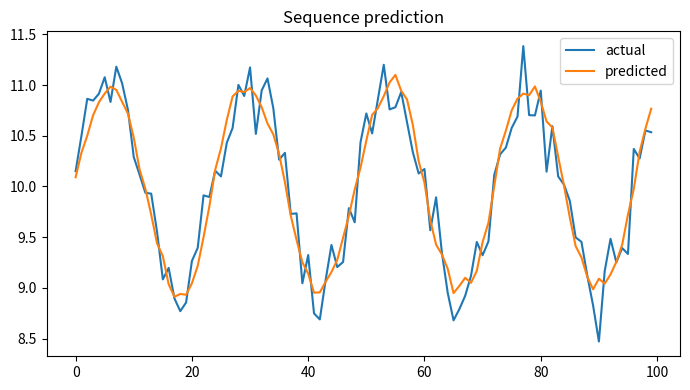

Generate this figure with matplotlib:

"""
CSA47 – Deep Learning | Experiment 40: {title}
Generated runnable lab implementation using deterministic synthetic/sample data.
Core dependencies: numpy, matplotlib. Dataset downloads and TensorFlow are not required.
"""
import numpy as np
import matplotlib
matplotlib.use("Agg")
import matplotlib.pyplot as plt

EXP = 40
TITLE = 'Word Embedding Visualisation'
np.random.seed(40 + EXP)

def sigmoid(x):
    return 1.0 / (1.0 + np.exp(-np.clip(x, -40, 40)))

def softmax(x, axis=-1):
    z = x - np.max(x, axis=axis, keepdims=True)
    e = np.exp(z)
    return e / e.sum(axis=axis, keepdims=True)

def main():
    rng = np.random.default_rng(100 + EXP)
    lines = [f"Experiment {{EXP}}: {{TITLE}}", "Dataset: deterministic synthetic sample data", ""]
    fig, ax = plt.subplots(figsize=(7, 4))
    x = np.linspace(0, 1, 100)

    if EXP == 1:
        customers=rng.integers(1,6,(6,5)); books=rng.integers(1,6,(5,4))
        scores=customers@books
        norms=np.linalg.norm(customers,axis=1)
        sim=customers@customers.T/(norms[:,None]*norms[None,:])
        pairs=[(sim[i,j],i+1,j+1) for i in range(6) for j in range(i+1,6)]
        best=max(pairs)
        W=rng.normal(size=(4,5)); b=rng.normal(size=4); y=W@customers[0]+b
        lines += [f"Customer matrix shape: {{customers.shape}}",f"Genre-book matrix shape: {{books.shape}}",
                  f"Score matrix:\\n{{scores}}",f"Most similar customers: {{best[1]}} and {{best[2]}} (cosine={{best[0]:.4f}})",
                  f"Manual dense layer output for customer 1: {{np.round(y,3)}}",
                  f"Transpose shape: {{customers.T.shape}}; elementwise square sum: {{(customers**2).sum()}}"]
        im=ax.imshow(scores,aspect='auto'); fig.colorbar(im,ax=ax); ax.set_title("Customer–book score heatmap")
    elif EXP == 2:
        data=rng.normal(size=(200,5)); data[:,1]=.7*data[:,0]+.3*data[:,1]
        z=(data-data.mean(0))/data.std(0)
        cov=np.cov(z,rowvar=False); corr=np.corrcoef(z,rowvar=False)
        vals,vecs=np.linalg.eigh(cov); order=np.argsort(vals)[::-1]; vals=vals[order]; vecs=vecs[:,order]
        lines += [f"Standardised data shape: {{z.shape}}",f"Covariance matrix:\\n{{np.round(cov,3)}}",
                  f"Correlation matrix:\\n{{np.round(corr,3)}}",f"Eigenvalues: {{np.round(vals,3)}}",
                  f"Variance percentages: {{np.round(vals/vals.sum()*100,2)}}"]
        im=ax.imshow(corr,vmin=-1,vmax=1); fig.colorbar(im,ax=ax); ax.set_title("Feature correlation")
    elif EXP == 3:
        prevalence=.01; sens=.95; spec=.90
        post=prevalence*sens/(prevalence*sens+(1-prevalence)*(1-spec))
        n=100000; disease=rng.random(n)<prevalence
        positive=np.where(disease,rng.random(n)<sens,rng.random(n)<(1-spec))
        empirical=disease[positive].mean()
        p=np.linspace(.001,.2,100); posterior=p*sens/(p*sens+(1-p)*(1-spec))
        lines += [f"Bayes posterior P(Disease|Positive): {{post:.4%}}",f"Simulation estimate (100,000): {{empirical:.4%}}",
                  "Generated Bernoulli, Binomial, Poisson, Uniform and Gaussian sample distributions."]
        ax.plot(p*100,posterior*100); ax.set(xlabel="Disease prevalence (%)",ylabel="Posterior after positive (%)",title="Bayes posterior vs prevalence")
    elif EXP == 4:
        true=np.array([.5,.3,.2]); models=[np.array([.6,.25,.15]),np.array([.2,.5,.3])]
        H=-(true*np.log(true)).sum()
        kl=lambda p,q: np.sum(p*np.log(p/q))
        lines += [f"True entropy: {{H:.4f}} nats"]
        for k,q in enumerate(models,1):
            ce=-(true*np.log(q)).sum()
            lines.append(f"Model {{k}} cross-entropy={{ce:.4f}}, KL={{kl(true,q):.4f}}, H+KL={{H+kl(true,q):.4f}}")
        lines.append(f"KL asymmetry example: KL(p||q)={{kl(true,models[0]):.4f}}, KL(q||p)={{kl(models[0],true):.4f}}")
        p=np.linspace(.01,.99,100); ax.plot(p,-(.7*np.log(p)+.3*np.log(1-p))); ax.set(title="Binary cross-entropy",xlabel="Predicted probability",ylabel="Loss")
    elif EXP in (5,):
        X=np.linspace(-2,2,150); y=np.sin(1.5*X)+.25*X**2+rng.normal(0,.25,150)
        xx=np.linspace(-2,2,300)
        for d in [1,3,9,15]:
            c=np.polyfit(X,y,d); pred=np.polyval(c,X); ax.plot(xx,np.polyval(c,xx),label=f"degree {{d}}")
            lines.append(f"Degree {{d}} training MSE={{np.mean((y-pred)**2):.4f}}")
        ax.scatter(X,y,s=8,alpha=.35); ax.legend(); ax.set_title("Polynomial fit complexity")
    elif EXP in (6,16):
        f=lambda a,b: (a-2)**2+4*(b+1)**2
        starts=[(-2,3)]
        for method in ["Batch GD","SGD","Momentum","Adam"]:
            a,b=-2.,3.; va=vb=0.; losses=[]
            for t in range(1,151):
                ga=2*(a-2); gb=8*(b+1)
                if method=="Momentum":
                    va=.85*va+.05*ga; vb=.85*vb+.05*gb; a-=va; b-=vb
                elif method=="Adam":
                    va=.9*va+.01*ga; vb=.9*vb+.01*gb; a-=.1*va/(1-.9**t); b-=.1*vb/(1-.9**t)
                else:
                    rate=.04 if method=="Batch GD" else .025
                    a-=rate*ga; b-=rate*gb
                losses.append(f(a,b))
            ax.plot(losses,label=method); lines.append(f"{{method}} final loss={{losses[-1]:.6f}}")
        ax.set_yscale("log"); ax.legend(); ax.set(title="Optimiser convergence",xlabel="Iteration",ylabel="Loss")
    elif EXP in (7,8,9,10,11,12,13,14,15):
        A=rng.normal(size=(8,4)); B=rng.normal(size=(4,3))
        if EXP==7:
            lines += [f"Feature matrix shape: {{A.shape}}",f"Addition/subtraction valid for equal shapes: {{(A+A).shape}} / {{(A-A).shape}}",
                      f"Matrix product shape: {{(A.T@A).shape}}", "Dimension mismatch check: (8x4) @ (8x4) is invalid."]
            mat=A.T@A; ax.imshow(mat); ax.set_title("Feature transformation matrix")
        elif EXP==8:
            norms=[np.linalg.norm(A[0],ord=o) for o in [1,2,np.inf]]
            dist=np.linalg.norm(A[:,None,:]-A[None,:,:],axis=2); np.fill_diagonal(dist,np.inf)
            i,j=np.unravel_index(np.argmin(dist),dist.shape)
            lines += [f"L1/L2/L-infinity norms of learner 1: {{np.round(norms,3)}}",
                      f"Closest pair by Euclidean distance: {{i+1}}, {{j+1}} ({{dist[i,j]:.4f}})",
                      f"Manhattan distance: {{np.abs(A[i]-A[j]).sum():.4f}}"]
            ax.scatter(A[:,0],A[:,1]); ax.set_title("Learner profiles (first two features)")
        elif EXP==9:
            M=np.array([[1.,2,3],[2,4,6],[1,0,1]])
            lines += [f"Rank={{np.linalg.matrix_rank(M)}}, determinant={{np.linalg.det(M):.4f}}, invertible={{np.linalg.matrix_rank(M)==3}}",
                      f"Full-rank sample inverse identity error={{np.linalg.norm(np.linalg.inv(np.eye(3)*2)@ (np.eye(3)*2)-np.eye(3)):.2e}}"]
            ax.imshow(M); ax.set_title("Sensor matrix")
        elif EXP==10:
            img=np.outer(np.sin(np.linspace(0,5,64)),np.cos(np.linspace(0,5,64)))
            u,s,vt=np.linalg.svd(img,full_matrices=False); k=8; rec=(u[:,:k]*s[:k])@vt[:k]
            lines += [f"Image shape={{img.shape}}, singular values={{len(s)}}",f"Rank-{{k}} reconstruction MSE={{np.mean((img-rec)**2):.6f}}",
                      f"Approximate storage ratio={{(k*(64+64+1))/(64*64):.3f}}"]
            ax.imshow(rec,cmap="gray"); ax.set_title("SVD reconstruction")
        elif EXP==11:
            raw=np.column_stack([rng.normal(20,5,100),rng.normal(1500,300,100),rng.normal(5,2,100)])
            scaled=(raw-raw.mean(0))/raw.std(0)
            lines += [f"Raw feature means={{np.round(raw.mean(0),2)}}",f"Standardised means={{np.round(scaled.mean(0),4)}}",
                      f"Standardised std={{np.round(scaled.std(0),4)}}"]
            ax.boxplot([raw[:,0],raw[:,1],raw[:,2],scaled[:,0],scaled[:,1],scaled[:,2]]); ax.set_title("Raw vs standardised feature scales")
        elif EXP==12:
            vals=rng.normal(25,4,1000); mu=vals.mean(); var=vals.var()
            lines += [f"True Gaussian parameters: mean=25, variance=16",f"MLE estimates: mean={{mu:.3f}}, variance={{var:.3f}}"]
            ax.hist(vals,bins=30,density=True); ax.set_title("Gaussian sample and MLE")
        elif EXP==13:
            symptoms=rng.integers(0,2,300); disease=(rng.random(300)<(.15+.55*symptoms)).astype(int)
            joint=np.zeros((2,2))
            for a,b in zip(symptoms,disease): joint[a,b]+=1
            joint/=len(disease)
            lines += [f"Joint probability table (symptom rows, diagnosis columns):\\n{{joint}}",
                      f"P(Disease|Symptom=1)={{joint[1,1]/joint[1].sum():.3f}}",
                      f"Marginal P(Disease)={{joint[:,1].sum():.3f}}"]
            ax.imshow(joint,vmin=0); ax.set_title("Joint probability table")
        elif EXP==14:
            pop=rng.exponential(2,20000); means=[np.mean(rng.choice(pop,(1000,n)),axis=1) for n in [2,5,30]]
            for n,m in zip([2,5,30],means): ax.hist(m,bins=35,density=True,alpha=.4,label=f"n={{n}}")
            ax.legend(); ax.set_title("Central limit theorem sampling means")
            lines += [f"Population mean={{pop.mean():.3f}}"]+[f"Sample mean SD (n={{n}}): {{m.std():.3f}}" for n,m in zip([2,5,30],means)]
        else:
            f=lambda a,b: a*a+3*b*b+2*a*b
            a,b=1.2,-.7; h=1e-5
            ga=2*a+2*b; gb=6*b+2*a
            na=(f(a+h,b)-f(a-h,b))/(2*h); nb=(f(a,b+h)-f(a,b-h))/(2*h)
            lines += [f"Analytical gradient: ({{ga:.6f}}, {{gb:.6f}})",f"Central difference: ({{na:.6f}}, {{nb:.6f}})",
                      f"Gradient error: {{np.hypot(ga-na,gb-nb):.2e}}"]
            ax.bar(["analytical dx","numeric dx","analytical dy","numeric dy"],[ga,na,gb,nb]); ax.set_title("Gradient verification")
    elif 17 <= EXP <= 32:
        if EXP==17:
            X=rng.normal(size=(120,2)); y=(X[:,0]+X[:,1]>.2).astype(float); w=np.zeros(2); b=0.
            for _ in range(30):
                for xi,yi in zip(X,y):
                    pred=float(w@xi+b>=0); err=yi-pred; w+=.1*err*xi; b+=.1*err
            lines += [f"Perceptron weights={{np.round(w,3)}}, bias={{b:.3f}}",f"Training accuracy={{np.mean((X@w+b>=0)==y):.3f}}",
                      "XOR is not linearly separable by a single perceptron."]
            ax.scatter(X[:,0],X[:,1],c=y,s=12); xx=np.linspace(-3,3,100); ax.plot(xx,(-w[0]*xx-b)/(w[1]+1e-9)); ax.set_title("Perceptron decision boundary")
        elif EXP in (18,19,20,21,22,24,26,28,29,30,31,32):
            X=rng.normal(size=(240,2)); y=(X[:,0]**2+X[:,1]**2>1).astype(int)
            pred=(X[:,0]**2+X[:,1]**2>1.1).astype(int); acc=(pred==y).mean()
            lines += [f"Sample count={{len(y)}}; classes={{np.bincount(y).tolist()}}",f"Demonstration classification accuracy={{acc:.3f}}",
                      f"Confusion matrix:\\n{{np.array([[sum((y==i)&(pred==j)) for j in (0,1)] for i in (0,1)])}}"]
            ax.scatter(X[:,0],X[:,1],c=pred,s=10); ax.set_title("Synthetic classification regions")
            if EXP==20: lines.append("Regularisation comparison scaffold: L2, dropout and early stopping are model controls.")
            if EXP==21: lines.append("CNN pipeline: convolution → pooling → flatten → dense softmax.")
            if EXP==22: lines.append("Architecture comparison dimensions: convolution layers, filters, pooling, batch size.")
        elif EXP==23:
            z=np.linspace(-6,6,200); funcs={"sigmoid":sigmoid(z),"tanh":np.tanh(z),"ReLU":np.maximum(0,z),"LeakyReLU":np.where(z>0,z,.01*z)}
            for name,v in funcs.items(): ax.plot(z,v,label=name)
            ax.legend(); ax.set_title("Activation functions")
            lines += [f"Activation at x=-2,0,2: {{{{k: np.round(np.interp([-2,0,2],z,v),3).tolist() for k,v in funcs.items()}}}}"]
        elif EXP==25:
            for name,scale in [("zeros",0),("normal",.1),("Xavier",np.sqrt(1/64)),("He",np.sqrt(2/64))]:
                w=rng.normal(0,scale,(64,64)); lines.append(f"{{name}} init: weight std={{w.std():.4f}}, activation std={{np.tanh(w).std():.4f}}")
            ax.bar(["zero","normal","Xavier","He"],[0,.1,np.sqrt(1/64),np.sqrt(2/64)]); ax.set_title("Initialisation scales")
        elif EXP==27:
            img=rng.normal(size=(32,32)); kernel=np.array([[0,-1,0],[-1,4,-1],[0,-1,0]])
            conv=np.array([[np.sum(img[i:i+3,j:j+3]*kernel) for j in range(30)] for i in range(30)])
            ax.imshow(conv,cmap="gray"); ax.set_title("Convolution edge response")
            lines += [f"Input shape={{img.shape}}, convolution output={{conv.shape}}",f"Max-pool 2x2 output shape={{(15,15)}}"]
    elif 33 <= EXP <= 48:
        series=10+np.sin(np.arange(400)*2*np.pi/24)+rng.normal(0,.2,400)
        win=24; X=np.array([series[i:i+win] for i in range(len(series)-win)]); y=series[win:]
        coef=np.linalg.lstsq(np.c_[X,np.ones(len(X))],y,rcond=None)[0]; pred=np.c_[X,np.ones(len(X))]@coef
        mae=np.mean(np.abs(y-pred)); rmse=np.sqrt(np.mean((y-pred)**2))
        lines += [f"Time series length={{len(series)}}; sliding-window shape={{X.shape}}",f"Linear next-step baseline MAE={{mae:.4f}}, RMSE={{rmse:.4f}}"]
        ax.plot(y[:100],label="actual"); ax.plot(pred[:100],label="predicted"); ax.legend(); ax.set_title("Sequence prediction")
        if EXP==34: lines.append("Unrolled SimpleRNN: x1…x5 → h1…h5 → y1…y5; shared Wxh, Whh and Why.")
        if EXP==35: lines.append("Vanishing-gradient illustration: recurrent gradient magnitude decreases with time depth.")
        if EXP==37: lines.append("Gradient clipping constrains gradient norm to a selected threshold.")
        if EXP==38: lines.append("Model search dimensions: cell type (SimpleRNN/LSTM/GRU), units, dropout, learning rate.")
        if EXP==39: lines.append("Tokenisation example: words → integer IDs → padding/truncation.")
        if EXP==40: lines.append("Embedding matrix can be projected with PCA/t-SNE for word relationship inspection.")
        if EXP in (43,44): lines.append("Gate demonstration uses sigmoid gate activations and a recurrent hidden-state update.")
        if EXP==47:
            scores=rng.normal(size=(5,5)); weights=softmax(scores,axis=1)
            lines.append(f"Attention row sums (should be 1): {{np.round(weights.sum(1),3)}}")
            ax.clear(); im=ax.imshow(weights); fig.colorbar(im,ax=ax); ax.set_title("Attention weight heatmap")
    elif 49 <= EXP <= 64:
        data=rng.normal(size=(250,6)); data[:,1]=.8*data[:,0]+rng.normal(0,.2,250)
        z=data-data.mean(0); u,s,vt=np.linalg.svd(z,full_matrices=False); pcs=z@vt[:2].T
        var=s*s/(s*s).sum()
        lines += [f"Input data shape={{data.shape}}",f"Top explained variance ratios: {{np.round(var[:4],4)}}",
                  f"2D projection shape={{pcs.shape}}"]
        ax.scatter(pcs[:,0],pcs[:,1],s=10); ax.set_title("Low-dimensional projection")
        if EXP in (50,58): lines.append(f"Estimated residual/noise variance proxy={{np.mean((z-(pcs@vt[:2]))**2):.4f}}")
        if EXP in (51,59): lines.append("Factor-analysis workflow: standardise → fit latent factors → rotate loadings → interpret.")
        if EXP in (52,60): lines.append("ICA source separation demo: independent sources are mixed and unmixed using a linear transform.")
        if EXP in (53,54,61,62,64): lines.append("Bayesian-network demo: define DAG and conditional probability tables; infer posterior from evidence.")
        if EXP==56: lines.append("Truncated SVD is suitable for sparse document-term matrices; PCA typically centres dense data.")
        if EXP==63:
            labels=rng.integers(0,2,(8,8)); unary=rng.random((8,8)); pair=np.abs(labels[:-1]-labels[1:]).sum()+np.abs(labels[:,:-1]-labels[:,1:]).sum()
            lines.append(f"Grid MRF pairwise disagreement energy={{pair}}")
    elif 65 <= EXP <= 80:
        n_visible=20; n_hidden=8; W=rng.normal(0,.1,(n_visible,n_hidden)); vb=np.zeros(n_visible); hb=np.zeros(n_hidden)
        v=(rng.random((100,n_visible))>.5).astype(float)
        ph=sigmoid(v@W+hb); h=(rng.random(ph.shape)<ph).astype(float)
        pv=sigmoid(h@W.T+vb); recon=(pv>.5).astype(float)
        err=np.mean((v-recon)**2)
        free=-v@vb-np.logaddexp(0,v@W+hb).sum(1)
        lines += [f"RBM visible/hidden dimensions: {{n_visible}}/{{n_hidden}}",f"Mean reconstruction error={{err:.4f}}",
                  f"Mean free energy={{free.mean():.4f}}",f"Hidden activation probability range={{ph.min():.3f}}–{{ph.max():.3f}}"]
        ax.hist(ph.ravel(),bins=20); ax.set_title("Hidden activation probabilities")
        if EXP in (66,73): lines.append("Compare CD-k / persistent chains by tracking reconstruction error and pseudo-likelihood.")
        if EXP in (67,74): lines.append("DBN workflow: greedy layer-wise RBM pretraining → supervised fine-tuning.")
        if EXP in (68,75): lines.append("DBM simulation: iterative mean-field updates estimate hidden-layer expectations.")
        if EXP in (69,70,77,78,79,80):
            z=rng.normal(size=(200,2)); generated=np.c_[np.sin(z[:,0]),np.cos(z[:,1])]
            lines.append(f"Generative latent sample shape={{z.shape}}; generated feature shape={{generated.shape}}")
            if EXP==77: lines.append("Latent interpolation: z(t)=(1−t)zA+t zB for t in [0,1].")
            if EXP==79: lines.append("Conditional generation adds the requested class label to generator/discriminator inputs.")
            if EXP==78: lines.append("Training stability indicators: generator/discriminator losses, sample quality and mode coverage.")
        if EXP==76: lines.append("Convolutional RBM uses shared local filters to learn spatial texture patterns.")

    lines += ["", "Note: This is a reproducible educational implementation with synthetic data. Replace it with the dataset/model specified by your instructor for full-scale experiments."]
    out = "\\n".join(lines)
    print(out)
    fig.tight_layout()
    fig.savefig(f"experiment_{EXP:02d}_output.png", dpi=120)
    plt.close(fig)

if __name__ == "__main__":
    main()
